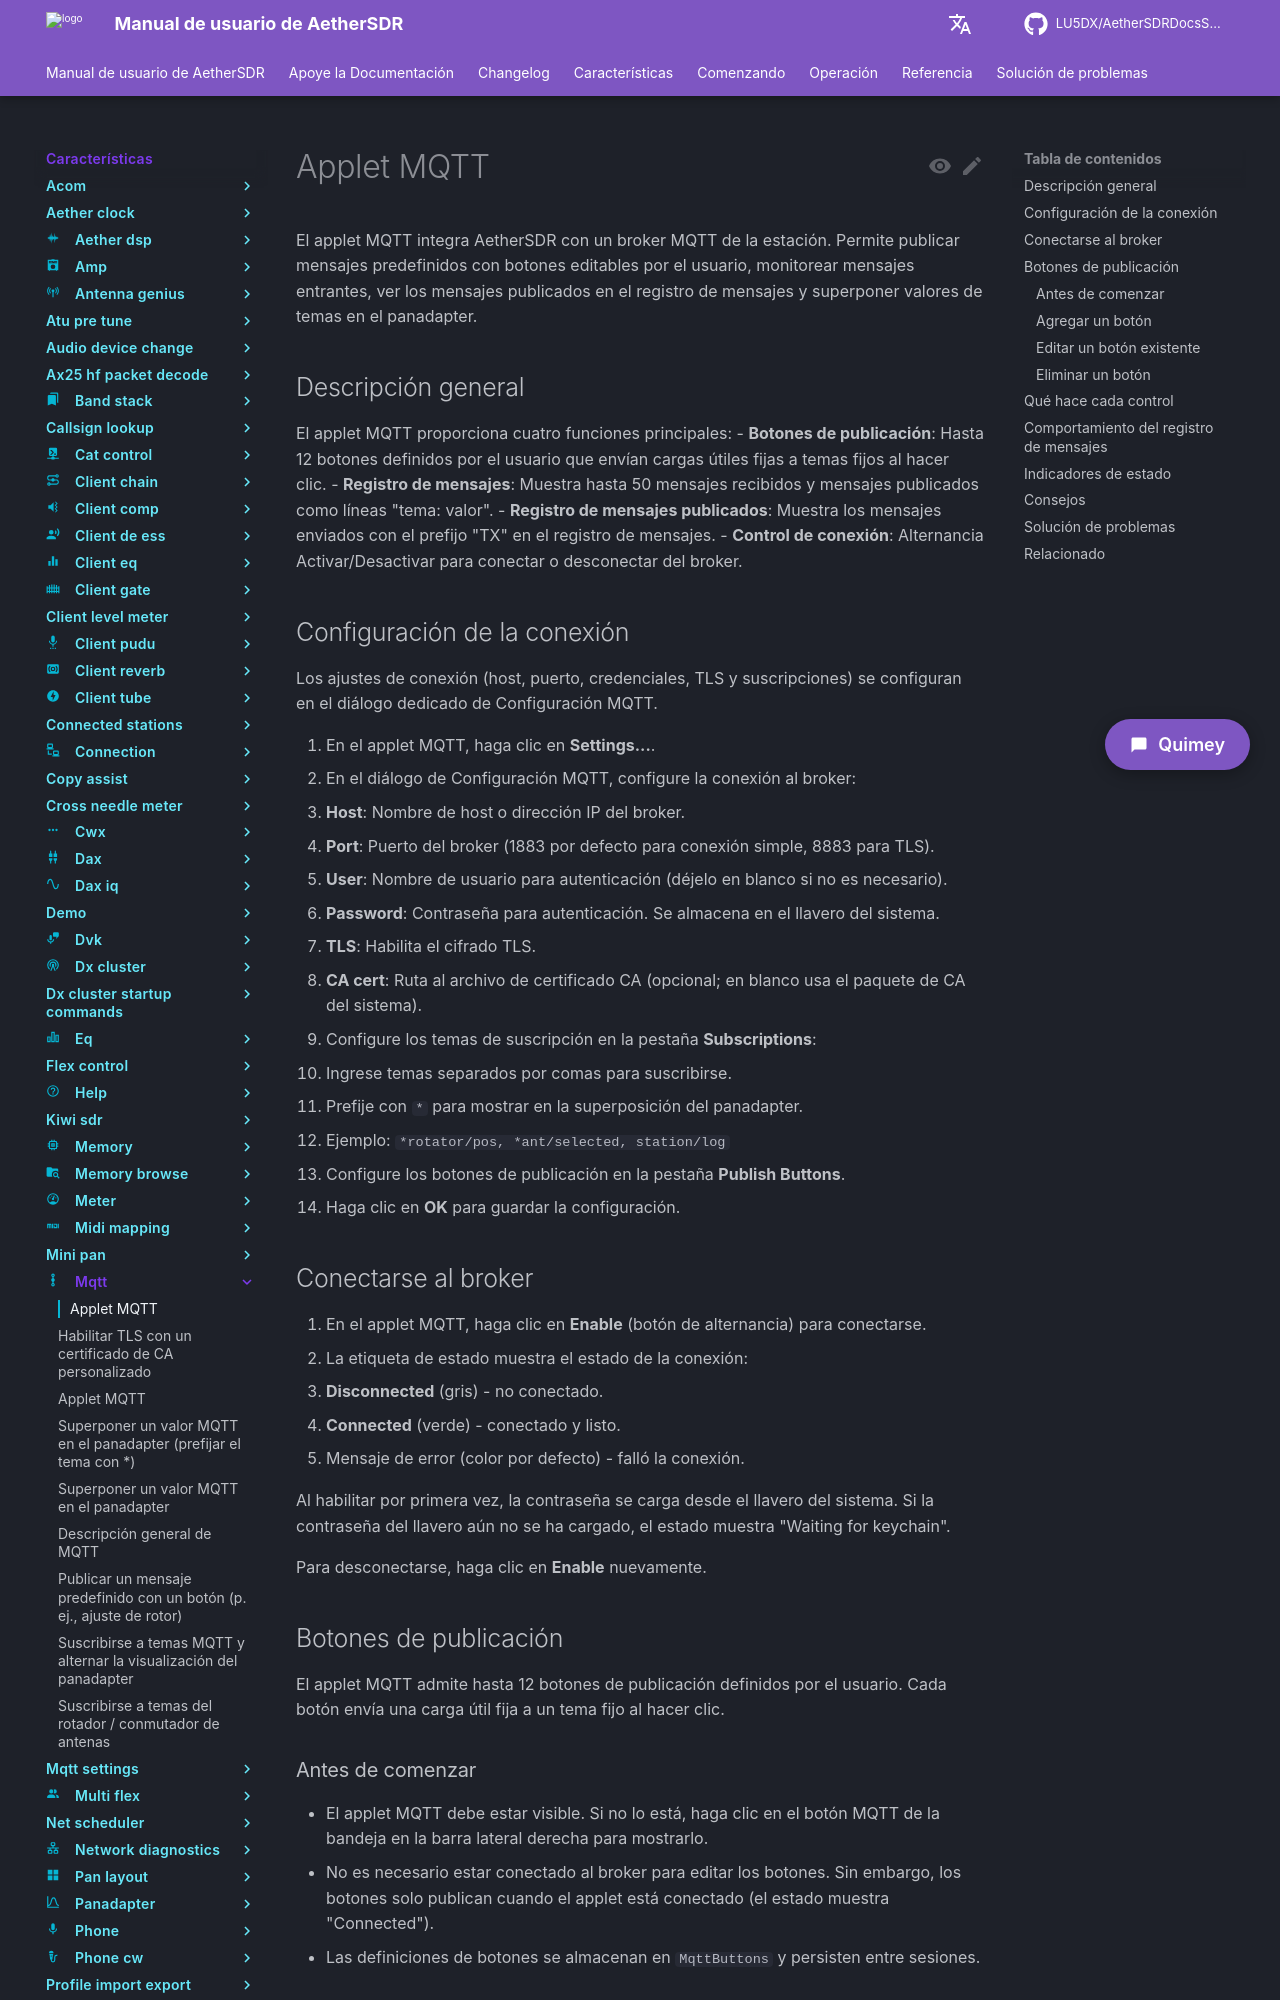

repository: LU5DX/AetherSDRDocsSpanish · page: 26.8.4/features/mqtt/add-or-remove-custom-publish-buttons/index.html · generator: mkdocs

# Applet MQTT

El applet MQTT integra AetherSDR con un broker MQTT de la estación. Permite publicar mensajes predefinidos con botones editables por el usuario, monitorear mensajes entrantes, ver los mensajes publicados en el registro de mensajes y superponer valores de temas en el panadapter.

## Descripción general

El applet MQTT proporciona cuatro funciones principales:
- **Botones de publicación**: Hasta 12 botones definidos por el usuario que envían cargas útiles fijas a temas fijos al hacer clic.
- **Registro de mensajes**: Muestra hasta 50 mensajes recibidos y mensajes publicados como líneas "tema: valor".
- **Registro de mensajes publicados**: Muestra los mensajes enviados con el prefijo "TX" en el registro de mensajes.
- **Control de conexión**: Alternancia Activar/Desactivar para conectar o desconectar del broker.

## Configuración de la conexión

Los ajustes de conexión (host, puerto, credenciales, TLS y suscripciones) se configuran en el diálogo dedicado de Configuración MQTT.

1. En el applet MQTT, haga clic en **Settings...**.
2. En el diálogo de Configuración MQTT, configure la conexión al broker:
   - **Host**: Nombre de host o dirección IP del broker.
   - **Port**: Puerto del broker (1883 por defecto para conexión simple, 8883 para TLS).
   - **User**: Nombre de usuario para autenticación (déjelo en blanco si no es necesario).
   - **Password**: Contraseña para autenticación. Se almacena en el llavero del sistema.
   - **TLS**: Habilita el cifrado TLS.
   - **CA cert**: Ruta al archivo de certificado CA (opcional; en blanco usa el paquete de CA del sistema).
3. Configure los temas de suscripción en la pestaña **Subscriptions**:
   - Ingrese temas separados por comas para suscribirse.
   - Prefije con `*` para mostrar en la superposición del panadapter.
   - Ejemplo: `*rotator/pos, *ant/selected, station/log`
4. Configure los botones de publicación en la pestaña **Publish Buttons**.
5. Haga clic en **OK** para guardar la configuración.

## Conectarse al broker

1. En el applet MQTT, haga clic en **Enable** (botón de alternancia) para conectarse.
2. La etiqueta de estado muestra el estado de la conexión:
   - **Disconnected** (gris) - no conectado.
   - **Connected** (verde) - conectado y listo.
   - Mensaje de error (color por defecto) - falló la conexión.

Al habilitar por primera vez, la contraseña se carga desde el llavero del sistema. Si la contraseña del llavero aún no se ha cargado, el estado muestra "Waiting for keychain".

Para desconectarse, haga clic en **Enable** nuevamente.

## Botones de publicación

El applet MQTT admite hasta 12 botones de publicación definidos por el usuario. Cada botón envía una carga útil fija a un tema fijo al hacer clic.

### Antes de comenzar

- El applet MQTT debe estar visible. Si no lo está, haga clic en el botón MQTT de la bandeja en la barra lateral derecha para mostrarlo.
- No es necesario estar conectado al broker para editar los botones. Sin embargo, los botones solo publican cuando el applet está conectado (el estado muestra "Connected").
- Las definiciones de botones se almacenan en `MqttButtons` y persisten entre sesiones.
